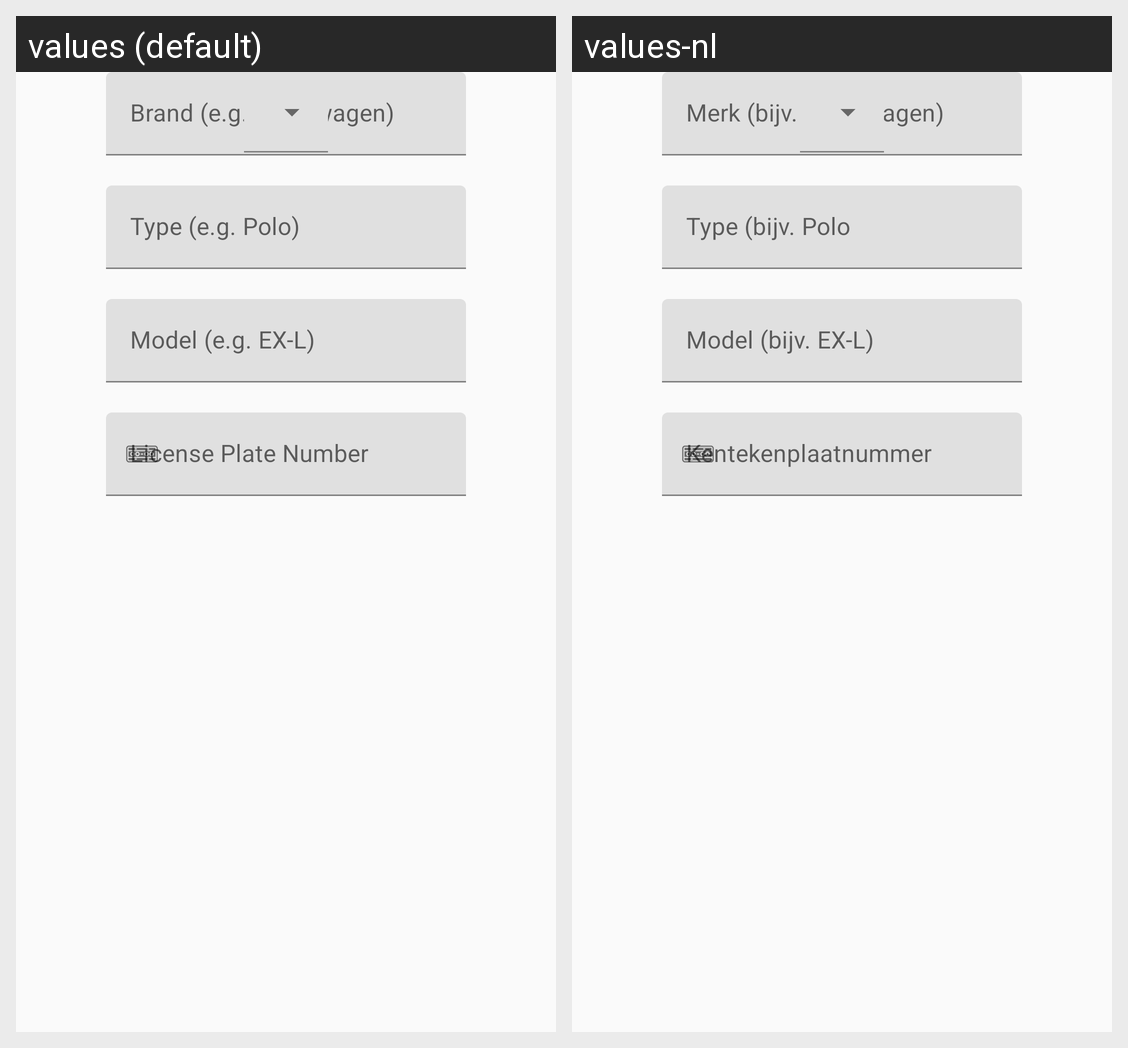

The Android screen above is rendered under two locales of the same app. Produce the string resources it draws, with the default and per-locale values.
Android screen res/layout/model_car_create_form.xml rendered under 2 locales, left to right: values (default), values-nl. Device: Nexus 5 (rendered at 1080×1920; each locale shown at half size, 540×960, under a caption strip naming it); theme Theme.RentMyCar.
Strings drawn on this screen, with the default value and each locale's value (text and hints the layout hard-codes, and strings that could not be matched under every locale, appear in the picture but are not listed):

car_brand
  values: Brand (e.g. Volkswagen)
  values-nl: Merk (bijv. Volkswagen)

car_brand_type
  values: Type (e.g. Polo)
  values-nl: Type (bijv. Polo

car_model
  values: Model (e.g. EX-L)
  values-nl: Model (bijv. EX-L)

car_license_plate
  values: License Plate Number
  values-nl: Kentekenplaatnummer
